Run: headless pygame with SDL's dummy video driver; simulated clock (each Clock.tick advances the game by its frame time, no real sleeping); random seed 0; keys injected as events and as key.get_pressed() state; mouse plan: one left click at the window centre at the start of phase 2, then a move to the lower-right quarter at the start of phase 3.
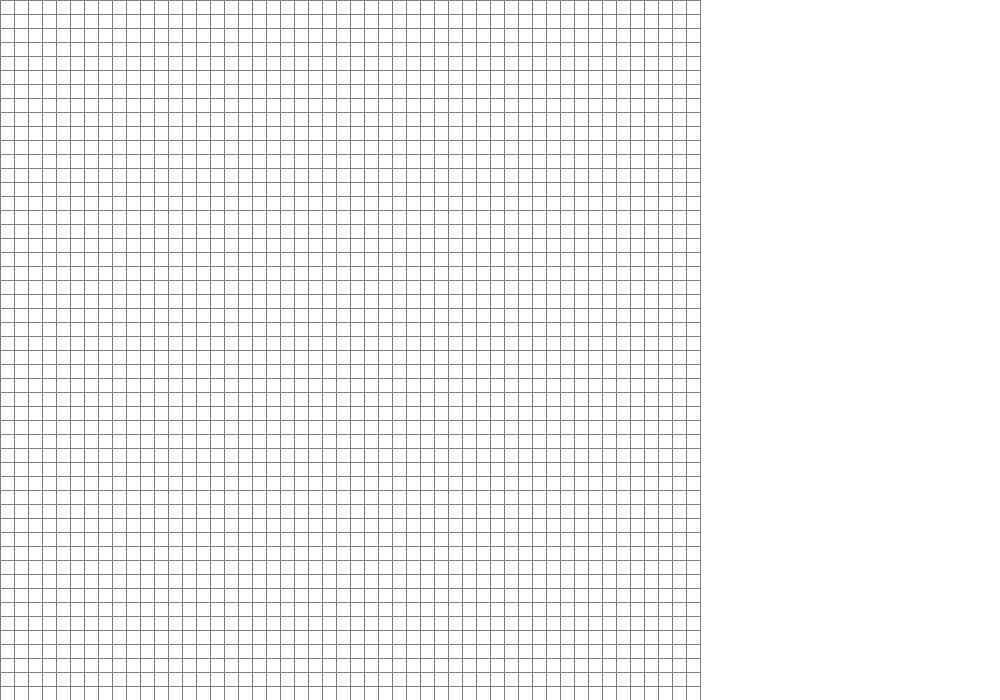
Frame 1 of 4 · flips 1–60 · no input
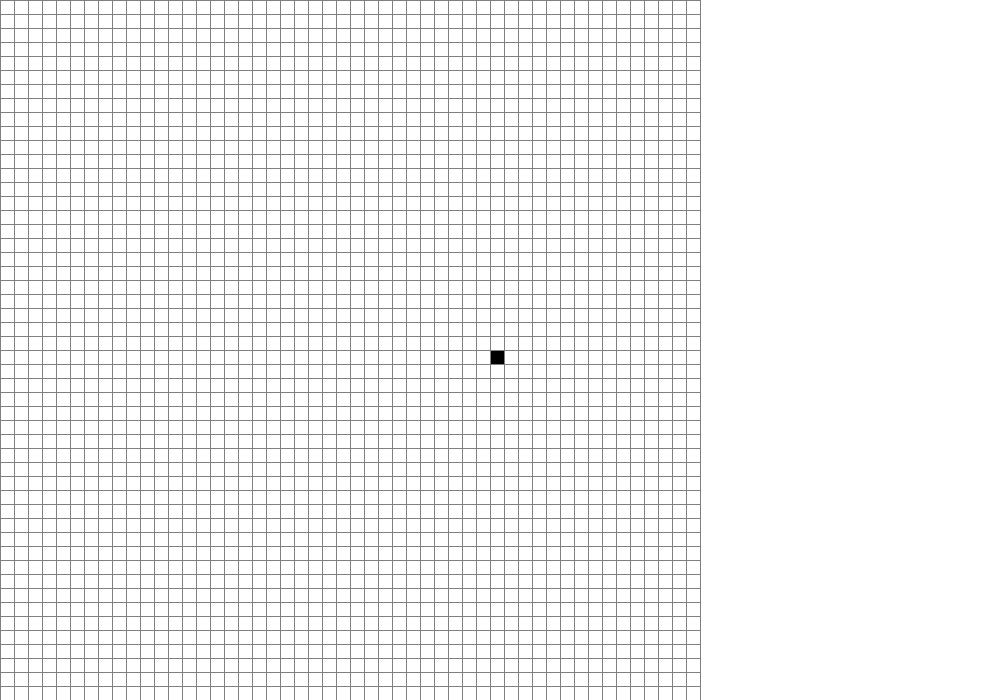
Frame 2 of 4 · flips 61–180 · clicked the window centre · tapped SPACE, RETURN · held RIGHT (→), D
Frame 3 of 4 · flips 181–300 · moved the mouse to the lower-right quarter · held DOWN (↓), S · screen unchanged from frame 2, image omitted
Frame 4 of 4 · flips 301–420 · held LEFT (←), A, UP (↑), W · screen unchanged from frame 3, image omitted

The pygame program that drew these frames:

import pygame

WIDTH = 700
WIDTH2 = 1000

WIN1 = pygame.display.set_mode((WIDTH2, WIDTH))

pygame.display.set_caption("Paint - Pygame")

RED = (255, 0, 0)
GREEN = (0, 255, 0)
BLUE = (0, 255, 0)
YELLOW = (255, 255, 0)
WHITE = (255, 255, 255)
BLACK = (0, 0, 0)
PURPLE = (128, 0, 128)
ORANGE = (255, 165 ,0)
GREY = (128, 128, 128)
TURQUOISE = (64, 224, 208)

class Block:
    def __init__(self, row, col, width, color):
        self.row = row
        self.col = col
        self.x = row * width
        self.y = col * width
        self.width = width
        self.color = color

    def setcolor(self, color):
        self.color = color

    def draw(self, win):
        pygame.draw.rect(win, self.color, (self.x, self.y, self.width, self.width))

def draw_grid(win, rows, width):
    gap = width // rows
    for i in range(rows):
        pygame.draw.line(win, GREY, (0, gap*i),(width, gap*i))
    for j in range(rows+1):
        pygame.draw.line(win, GREY, (gap*j, 0),(gap*j, width))

def make_BGrid(rows, width):
    BGrid = []
    gap = width // rows
    
    for i in range(rows):
        BGrid.append([])
        for j in range(rows):
            block = Block(i, j, gap, WHITE)
            BGrid[i].append(block)
    return BGrid

def draw_BGrid(win, grid):
    for row in grid:
        for block in row:
            block.draw(win)

def get_clicked_pos(pos, rows, width):
	gap = width // rows
	y, x = pos

	row = y // gap
	col = x // gap

	return row, col

def main(win):
    ROWS=50
    
    grid = make_BGrid(ROWS, WIDTH)
    color = WHITE

    run = True
    while run:
        for event in pygame.event.get():
            print(event)
            if event.type == pygame.QUIT:
                run = False
            if pygame.mouse.get_pressed()[0]:
                pos = pygame.mouse.get_pos()
                row, col = get_clicked_pos(pos, ROWS, WIDTH)
                block = grid[row][col]
                block.setcolor(BLACK)
            if pygame.mouse.get_pressed()[2]:
                pos = pygame.mouse.get_pos()
                row, col = get_clicked_pos(pos, ROWS, WIDTH)
                block = grid[row][col]
                block.setcolor(WHITE)
            if event.type == pygame.KEYDOWN:
                if event.key == pygame.K_SPACE:
                    for row in grid:
                        for block in row:
                            block.setcolor(WHITE)


        WIN1.fill(WHITE)
        draw_BGrid(win, grid)
        draw_grid(win, ROWS, WIDTH)
        
        pygame.display.update()

main(WIN1)
